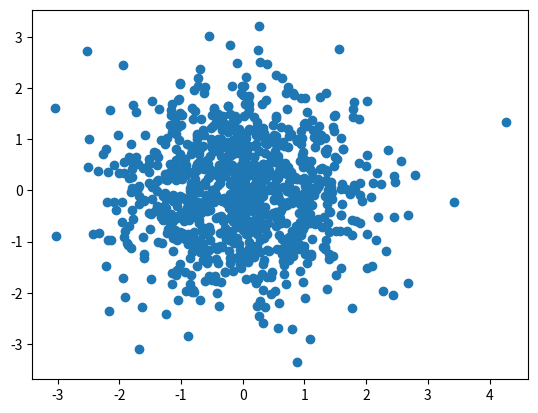

Reproduce this figure in Python.
# numpy.random.randn()の挙動を確認する。
# 標準正規分布（平均0、標準偏差1）の値を1000個作成して散布図とする。
import matplotlib.pylab as plt
import numpy as np

x = np.random.randn(1000)
y = np.random.randn(1000)
plt.scatter(x, y)
plt.show()
